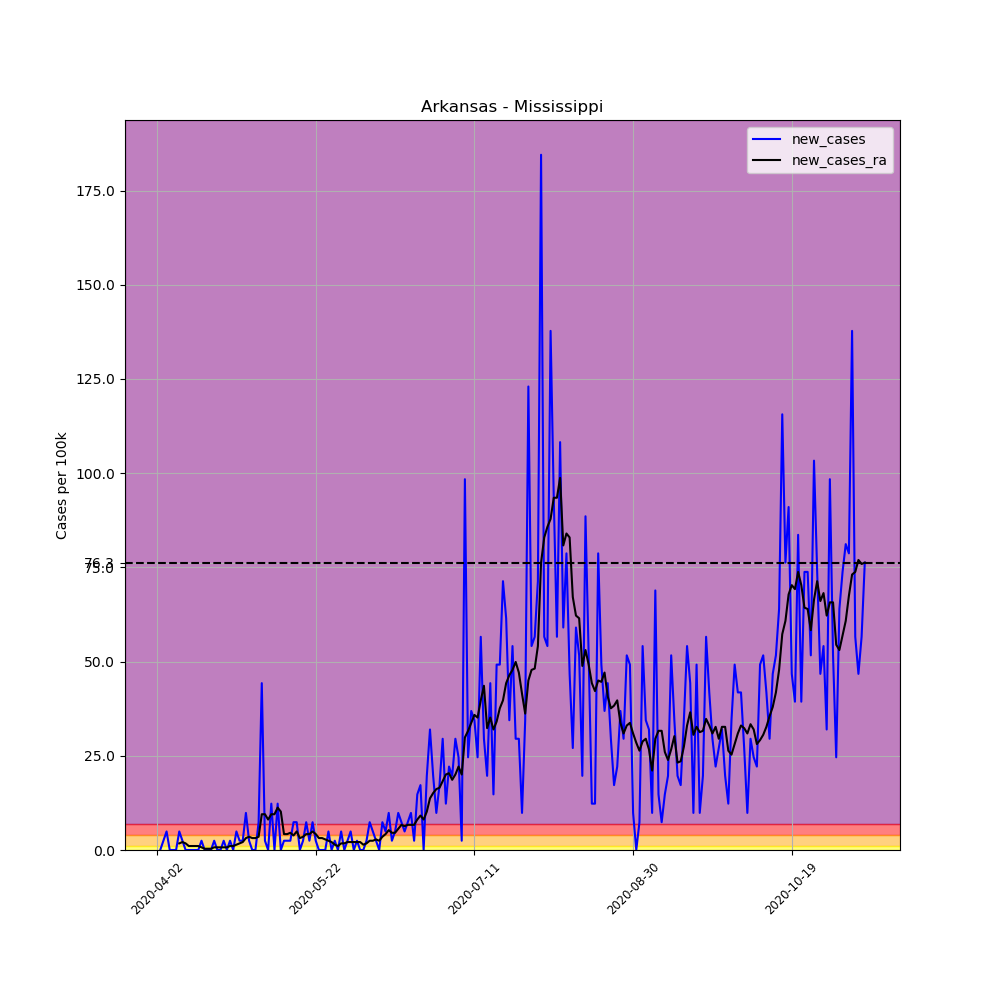

The file beside this chart, header and first rows:
, date, county, state, fips, cases, deaths, COUNTY, STNAME, CTYNAME, POPESTIMATE2019, per_100k, per_100k_ra, new_cases, new_cases_ra
515570, 2020-04-02, Mississippi, Arkansas, 5093, 1, 0, 93, Arkansas, Mississippi, 40651, 2.46, , , 
515571, 2020-04-03, Mississippi, Arkansas, 5093, 1, 0, 93, Arkansas, Mississippi, 40651, 2.46, , 0.0, 
515572, 2020-04-04, Mississippi, Arkansas, 5093, 2, 0, 93, Arkansas, Mississippi, 40651, 4.92, , 2.46, 
515573, 2020-04-05, Mississippi, Arkansas, 5093, 4, 0, 93, Arkansas, Mississippi, 40651, 9.84, , 4.92, 
515574, 2020-04-06, Mississippi, Arkansas, 5093, 4, 0, 93, Arkansas, Mississippi, 40651, 9.84, , 0.0, 
515575, 2020-04-07, Mississippi, Arkansas, 5093, 4, 0, 93, Arkansas, Mississippi, 40651, 9.84, , 0.0, 
515576, 2020-04-08, Mississippi, Arkansas, 5093, 4, 0, 93, Arkansas, Mississippi, 40651, 9.84, 7.028, 0.0, 
515577, 2020-04-09, Mississippi, Arkansas, 5093, 6, 0, 93, Arkansas, Mississippi, 40651, 14.76, 8.786, 4.92, 1.757
515578, 2020-04-10, Mississippi, Arkansas, 5093, 7, 0, 93, Arkansas, Mississippi, 40651, 17.22, 10.89, 2.46, 2.109
515579, 2020-04-11, Mississippi, Arkansas, 5093, 7, 0, 93, Arkansas, Mississippi, 40651, 17.22, 12.65, 0.0, 1.757
515580, 2020-04-12, Mississippi, Arkansas, 5093, 7, 0, 93, Arkansas, Mississippi, 40651, 17.22, 13.71, 0.0, 1.054
515581, 2020-04-13, Mississippi, Arkansas, 5093, 7, 0, 93, Arkansas, Mississippi, 40651, 17.22, 14.76, 0.0, 1.054
515582, 2020-04-14, Mississippi, Arkansas, 5093, 7, 0, 93, Arkansas, Mississippi, 40651, 17.22, 15.81, 0.0, 1.054
515583, 2020-04-15, Mississippi, Arkansas, 5093, 7, 0, 93, Arkansas, Mississippi, 40651, 17.22, 16.87, 0.0, 1.054
515584, 2020-04-16, Mississippi, Arkansas, 5093, 8, 0, 93, Arkansas, Mississippi, 40651, 19.68, 17.57, 2.46, 0.7028
515585, 2020-04-17, Mississippi, Arkansas, 5093, 8, 0, 93, Arkansas, Mississippi, 40651, 19.68, 17.92, 0.0, 0.3514
515586, 2020-04-18, Mississippi, Arkansas, 5093, 8, 0, 93, Arkansas, Mississippi, 40651, 19.68, 18.27, 0.0, 0.3514
515587, 2020-04-19, Mississippi, Arkansas, 5093, 8, 0, 93, Arkansas, Mississippi, 40651, 19.68, 18.63, 0.0, 0.3514
515588, 2020-04-20, Mississippi, Arkansas, 5093, 9, 0, 93, Arkansas, Mississippi, 40651, 22.14, 19.33, 2.46, 0.7028
515589, 2020-04-21, Mississippi, Arkansas, 5093, 9, 0, 93, Arkansas, Mississippi, 40651, 22.14, 20.03, 0.0, 0.7028
515590, 2020-04-22, Mississippi, Arkansas, 5093, 9, 0, 93, Arkansas, Mississippi, 40651, 22.14, 20.73, 0.0, 0.7028
515591, 2020-04-23, Mississippi, Arkansas, 5093, 10, 0, 93, Arkansas, Mississippi, 40651, 24.6, 21.44, 2.46, 0.7028
515592, 2020-04-24, Mississippi, Arkansas, 5093, 10, 0, 93, Arkansas, Mississippi, 40651, 24.6, 22.14, 0.0, 0.7028
515593, 2020-04-25, Mississippi, Arkansas, 5093, 11, 0, 93, Arkansas, Mississippi, 40651, 27.06, 23.19, 2.46, 1.054
515594, 2020-04-26, Mississippi, Arkansas, 5093, 11, 0, 93, Arkansas, Mississippi, 40651, 27.06, 24.25, 0.0, 1.054
515595, 2020-04-27, Mississippi, Arkansas, 5093, 13, 0, 93, Arkansas, Mississippi, 40651, 31.98, 25.65, 4.92, 1.406
515596, 2020-04-28, Mississippi, Arkansas, 5093, 14, 0, 93, Arkansas, Mississippi, 40651, 34.44, 27.41, 2.46, 1.757
515597, 2020-04-29, Mississippi, Arkansas, 5093, 15, 0, 93, Arkansas, Mississippi, 40651, 36.9, 29.52, 2.46, 2.109
515598, 2020-04-30, Mississippi, Arkansas, 5093, 19, 0, 93, Arkansas, Mississippi, 40651, 46.74, 32.68, 9.84, 3.163
515599, 2020-05-01, Mississippi, Arkansas, 5093, 20, 0, 93, Arkansas, Mississippi, 40651, 49.2, 36.2, 2.46, 3.514
515600, 2020-05-02, Mississippi, Arkansas, 5093, 20, 0, 93, Arkansas, Mississippi, 40651, 49.2, 39.36, 0.0, 3.163
515601, 2020-05-03, Mississippi, Arkansas, 5093, 20, 0, 93, Arkansas, Mississippi, 40651, 49.2, 42.52, 0.0, 3.163
515602, 2020-05-04, Mississippi, Arkansas, 5093, 23, 0, 93, Arkansas, Mississippi, 40651, 56.58, 46.04, 7.38, 3.514
515603, 2020-05-05, Mississippi, Arkansas, 5093, 41, 0, 93, Arkansas, Mississippi, 40651, 100.9, 55.52, 44.28, 9.488
515604, 2020-05-06, Mississippi, Arkansas, 5093, 42, 0, 93, Arkansas, Mississippi, 40651, 103.3, 65.01, 2.46, 9.488
515605, 2020-05-07, Mississippi, Arkansas, 5093, 42, 0, 93, Arkansas, Mississippi, 40651, 103.3, 73.1, 0.0, 8.083
515606, 2020-05-08, Mississippi, Arkansas, 5093, 47, 0, 93, Arkansas, Mississippi, 40651, 115.6, 82.58, 12.3, 9.488
515607, 2020-05-09, Mississippi, Arkansas, 5093, 47, 0, 93, Arkansas, Mississippi, 40651, 115.6, 92.07, 0.0, 9.488
515608, 2020-05-10, Mississippi, Arkansas, 5093, 52, 0, 93, Arkansas, Mississippi, 40651, 127.9, 103.3, 12.3, 11.25
515609, 2020-05-11, Mississippi, Arkansas, 5093, 52, 0, 93, Arkansas, Mississippi, 40651, 127.9, 113.5, 0.0, 10.19
515610, 2020-05-12, Mississippi, Arkansas, 5093, 53, 0, 93, Arkansas, Mississippi, 40651, 130.4, 117.7, 2.46, 4.217
515611, 2020-05-13, Mississippi, Arkansas, 5093, 54, 0, 93, Arkansas, Mississippi, 40651, 132.8, 121.9, 2.46, 4.217
515612, 2020-05-14, Mississippi, Arkansas, 5093, 55, 0, 93, Arkansas, Mississippi, 40651, 135.3, 126.5, 2.46, 4.569
515613, 2020-05-15, Mississippi, Arkansas, 5093, 58, 0, 93, Arkansas, Mississippi, 40651, 142.7, 130.4, 7.38, 3.866
515614, 2020-05-16, Mississippi, Arkansas, 5093, 61, 0, 93, Arkansas, Mississippi, 40651, 150.1, 135.3, 7.38, 4.92
515615, 2020-05-17, Mississippi, Arkansas, 5093, 61, 0, 93, Arkansas, Mississippi, 40651, 150.1, 138.5, 0.0, 3.163
515616, 2020-05-18, Mississippi, Arkansas, 5093, 62, 0, 93, Arkansas, Mississippi, 40651, 152.5, 142, 2.46, 3.514
515617, 2020-05-19, Mississippi, Arkansas, 5093, 65, 1, 93, Arkansas, Mississippi, 40651, 159.9, 146.2, 7.38, 4.217
515618, 2020-05-20, Mississippi, Arkansas, 5093, 66, 1, 93, Arkansas, Mississippi, 40651, 162.4, 150.4, 2.46, 4.217
515619, 2020-05-21, Mississippi, Arkansas, 5093, 69, 1, 93, Arkansas, Mississippi, 40651, 169.7, 155.3, 7.38, 4.92
515620, 2020-05-22, Mississippi, Arkansas, 5093, 70, 1, 93, Arkansas, Mississippi, 40651, 172.2, 159.5, 2.46, 4.217
515621, 2020-05-23, Mississippi, Arkansas, 5093, 70, 1, 93, Arkansas, Mississippi, 40651, 172.2, 162.7, 0.0, 3.163
515622, 2020-05-24, Mississippi, Arkansas, 5093, 70, 1, 93, Arkansas, Mississippi, 40651, 172.2, 165.9, 0.0, 3.163
515623, 2020-05-25, Mississippi, Arkansas, 5093, 70, 2, 93, Arkansas, Mississippi, 40651, 172.2, 168.7, 0.0, 2.811
515624, 2020-05-26, Mississippi, Arkansas, 5093, 72, 2, 93, Arkansas, Mississippi, 40651, 177.1, 171.1, 4.92, 2.46
515625, 2020-05-27, Mississippi, Arkansas, 5093, 72, 2, 93, Arkansas, Mississippi, 40651, 177.1, 173.3, 0.0, 2.109
515626, 2020-05-28, Mississippi, Arkansas, 5093, 73, 2, 93, Arkansas, Mississippi, 40651, 179.6, 174.7, 2.46, 1.406
515627, 2020-05-29, Mississippi, Arkansas, 5093, 73, 2, 93, Arkansas, Mississippi, 40651, 179.6, 175.7, 0.0, 1.054
515628, 2020-05-30, Mississippi, Arkansas, 5093, 75, 2, 93, Arkansas, Mississippi, 40651, 184.5, 177.5, 4.92, 1.757
515629, 2020-05-31, Mississippi, Arkansas, 5093, 75, 2, 93, Arkansas, Mississippi, 40651, 184.5, 179.2, 0.0, 1.757
... 164 more rows
